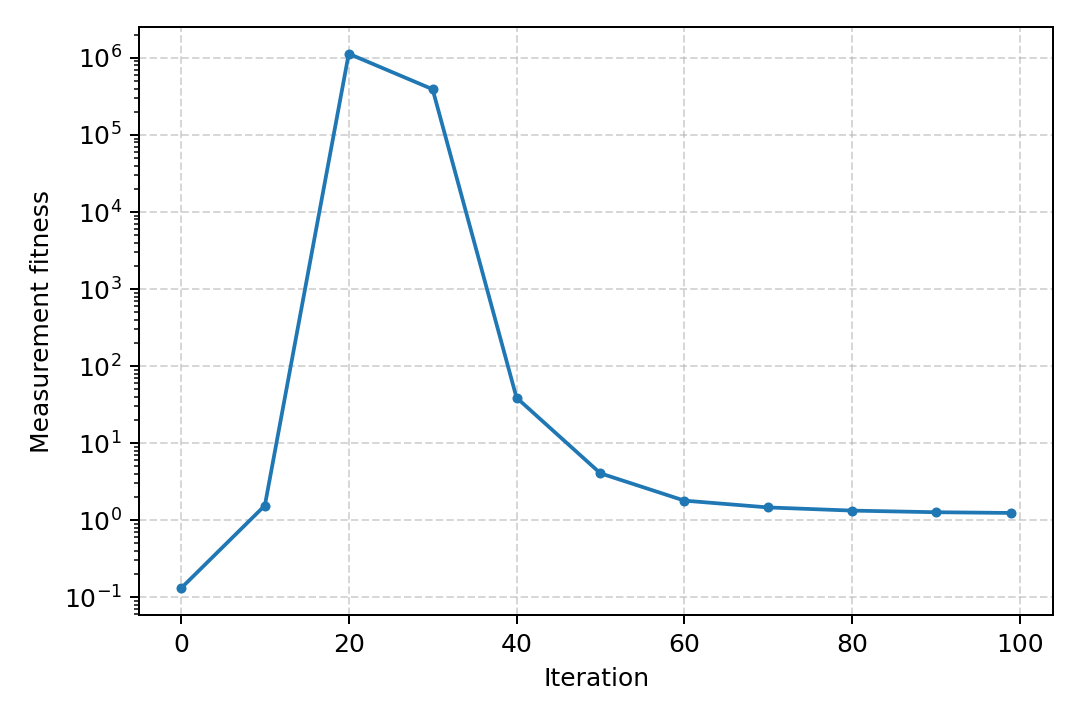

The table this chart was drawn from, first rows:
iteration, fitness
0, 0.1304
10, 1.551
20, 1133920
30, 392097
40, 38.95
50, 4.06
60, 1.796
70, 1.465
80, 1.333
90, 1.269
99, 1.242
